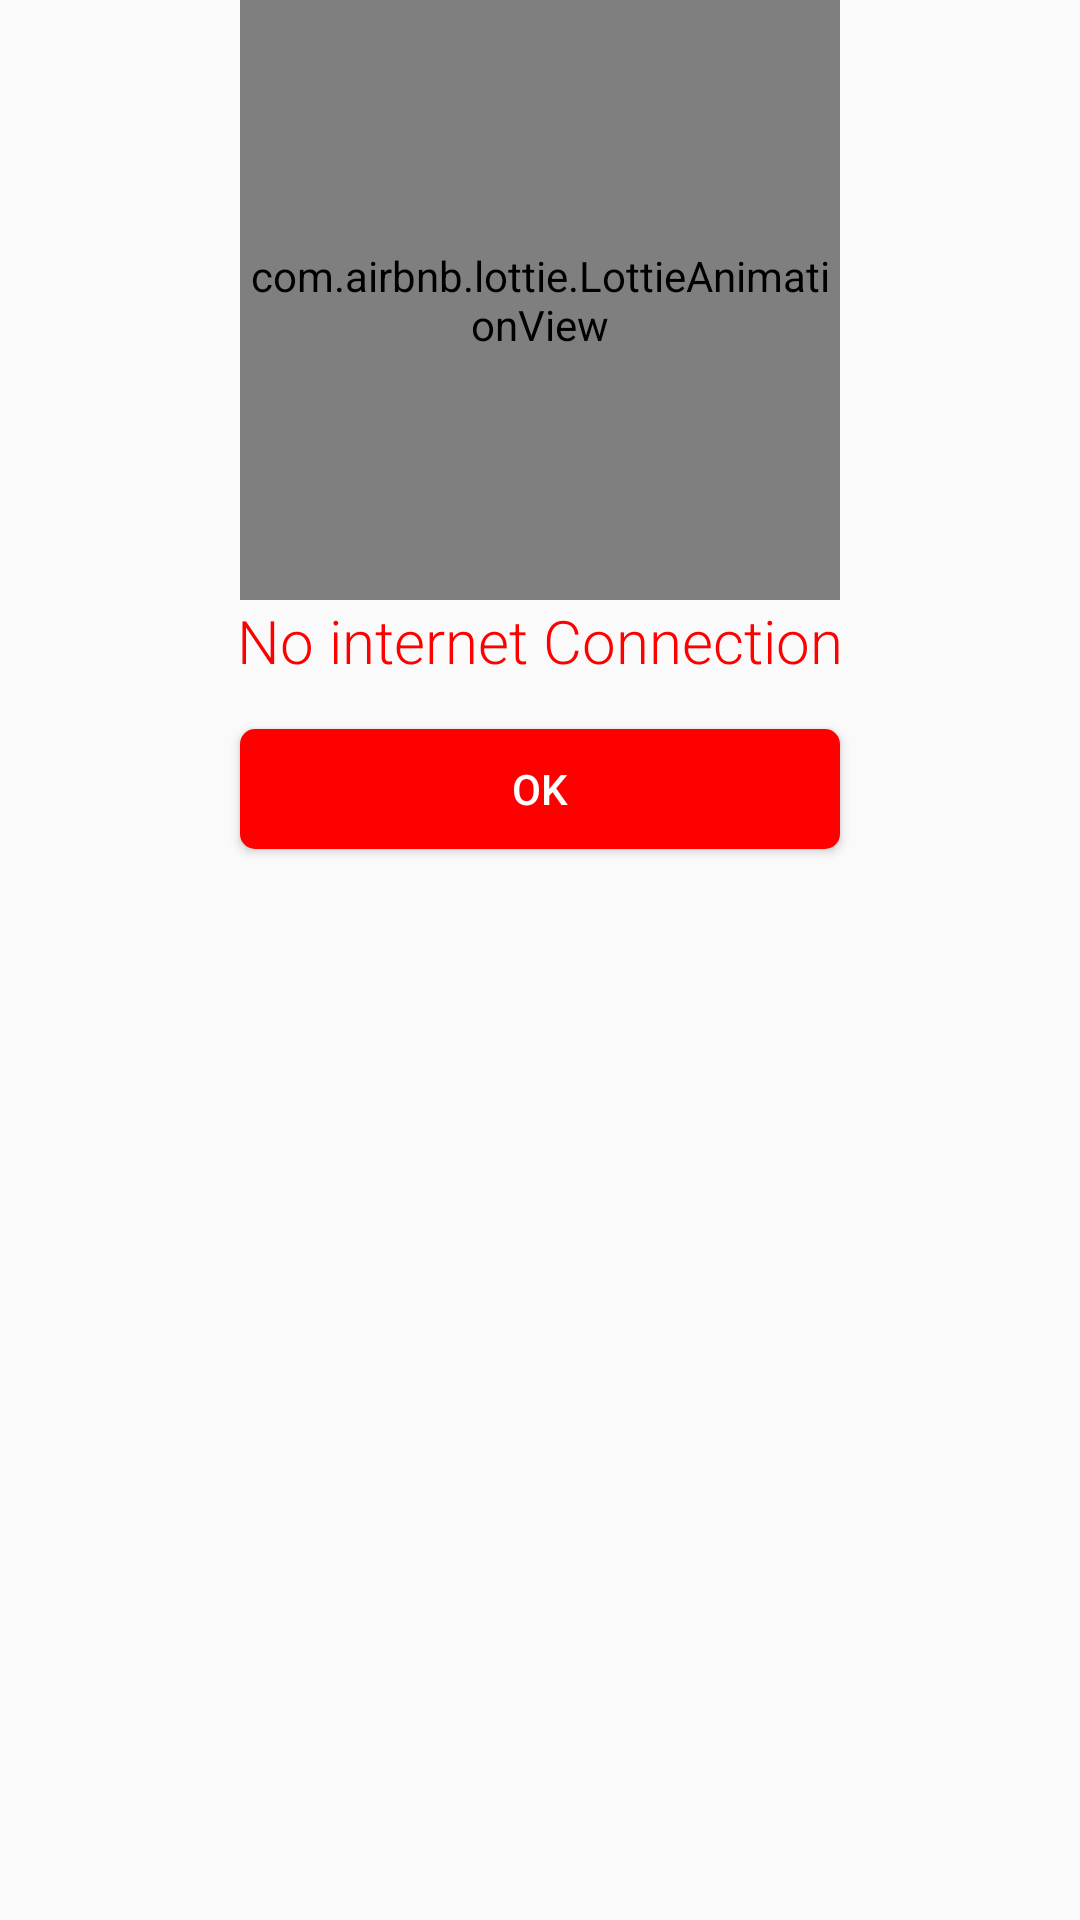

Layout XML and referenced resources for this Android screen:
<!-- AndroidManifest.xml: application theme Theme.EarthquakeReport -->
<!-- res/layout/no_internet.xml -->
<?xml version="1.0" encoding="utf-8"?>
<LinearLayout xmlns:android="http://schemas.android.com/apk/res/android"
    android:layout_width="match_parent"
    android:layout_height="wrap_content"
    android:paddingLeft="30dp"
    android:paddingRight="30dp"
    android:orientation="vertical"
    xmlns:app="http://schemas.android.com/apk/res-auto">
    <com.airbnb.lottie.LottieAnimationView
        android:layout_gravity="center"
        android:layout_width="200dp"
        android:layout_height="200dp"
        app:lottie_fileName="no-internet.json"
        app:lottie_loop="true"
        app:lottie_autoPlay="true"/>
    <TextView
        android:text="No internet Connection"
        android:layout_gravity="center"
        android:textColor="#FF0000"
        android:fontFamily="sans-serif-light"
        android:textSize="20dp"
        android:layout_width="wrap_content"
        android:layout_height="wrap_content"/>
    <Button
        android:id="@+id/ok"
        android:layout_marginTop="16dp"
        android:layout_marginBottom="33dp"
        android:layout_gravity="center"
        android:textColor="@color/white"
        android:background="@drawable/round_button"
        android:text="OK"
        android:layout_width="200dp"
        android:layout_height="40dp"/>
</LinearLayout>
<!-- resources referenced by this layout -->
<resources>
  <color name="white">#FFFFFFFF</color>
  <!-- drawable round_button (drawable) -->
  <?xml version="1.0" encoding="utf-8"?>
  <shape
      xmlns:android="http://schemas.android.com/apk/res/android"
      android:shape="rectangle">
      <solid android:color="#FF0000"/>
      <corners android:radius="5dp"/>
  </shape>
  <style name="Theme.EarthquakeReport" parent="Theme.AppCompat.Light">
          
          <item name="colorPrimary">#FF0000</item>
          <item name="colorPrimaryDark">#F44336</item>
          <item name="colorAccent">#FF0000</item>
          <item name="android:textColor">#000000</item>
      </style>
</resources>
